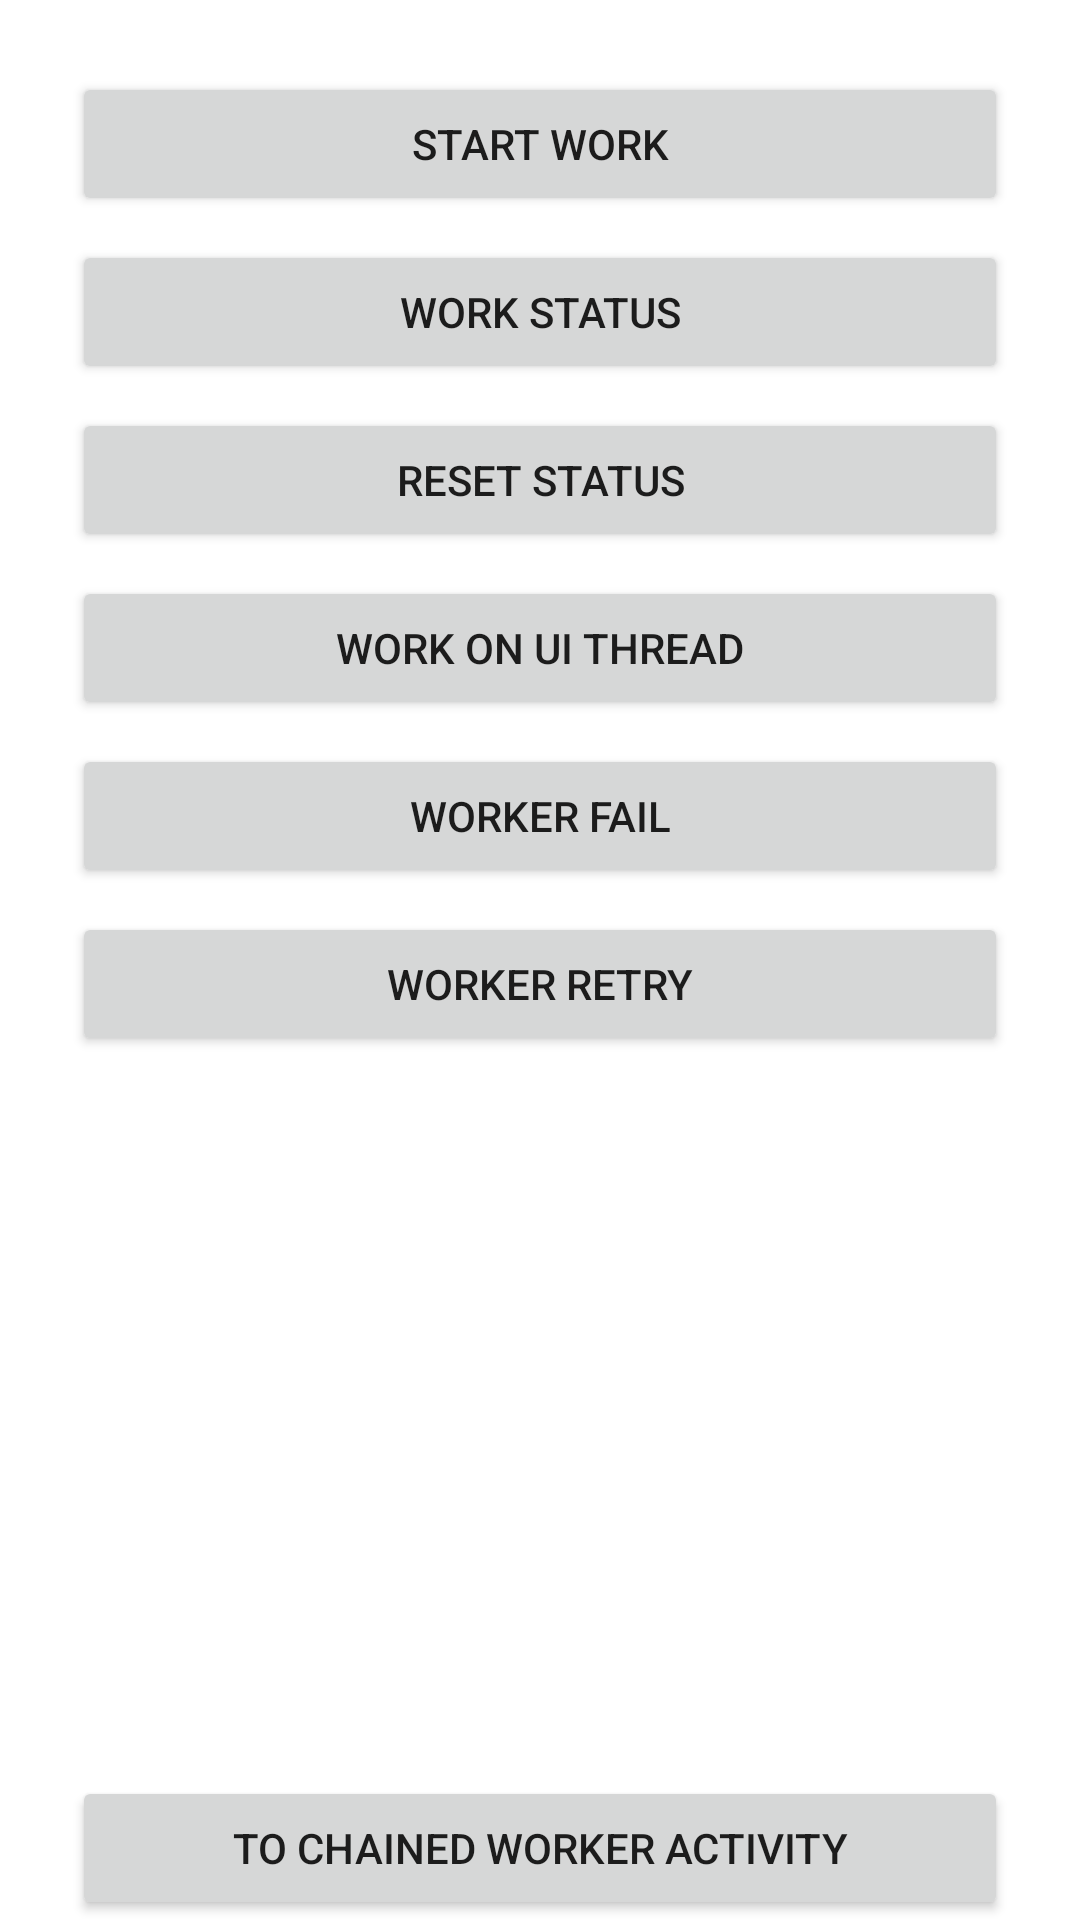

The Android layout XML behind this screen, and the referenced resources:
<!-- AndroidManifest.xml: application theme Theme.WorkManagerAndCoroutines -->
<!-- res/layout/activity_main.xml -->
<?xml version="1.0" encoding="utf-8"?>
<androidx.constraintlayout.widget.ConstraintLayout xmlns:android="http://schemas.android.com/apk/res/android"
    xmlns:app="http://schemas.android.com/apk/res-auto"
    xmlns:tools="http://schemas.android.com/tools"
    android:layout_width="match_parent"
    android:layout_height="match_parent"
    tools:context=".MainActivity">

    <Button
        android:id="@+id/btn_start"
        android:layout_width="0dp"
        android:layout_height="wrap_content"
        android:layout_marginStart="24dp"
        android:layout_marginTop="24dp"
        android:layout_marginEnd="24dp"
        android:text="@string/btn_start_work_text"
        app:layout_constraintEnd_toEndOf="parent"
        app:layout_constraintStart_toStartOf="parent"
        app:layout_constraintTop_toTopOf="parent" />

    <Button
        android:id="@+id/btn_work_status"
        android:layout_width="0dp"
        android:layout_height="wrap_content"
        android:text="@string/btn_work_status_txt"
        android:layout_marginTop="8dp"
        app:layout_constraintEnd_toEndOf="@+id/btn_start"
        app:layout_constraintStart_toStartOf="@+id/btn_start"
        app:layout_constraintTop_toBottomOf="@+id/btn_start" />

    <Button
        android:id="@+id/btn_reset_status"
        android:layout_width="0dp"
        android:layout_height="wrap_content"
        android:text="@string/btn_reset_status_txt"
        android:layout_marginTop="8dp"
        app:layout_constraintEnd_toEndOf="@+id/btn_start"
        app:layout_constraintStart_toStartOf="@+id/btn_start"
        app:layout_constraintTop_toBottomOf="@+id/btn_work_status" />

    <Button
        android:id="@+id/btn_work_on_uithread"
        android:layout_width="0dp"
        android:layout_height="wrap_content"
        android:text="@string/btn_work_ui_txt"
        android:layout_marginTop="8dp"
        app:layout_constraintEnd_toEndOf="@+id/btn_start"
        app:layout_constraintStart_toStartOf="@+id/btn_start"
        app:layout_constraintTop_toBottomOf="@+id/btn_reset_status" />

    <Button
        android:id="@+id/btn_work_fail"
        android:layout_width="0dp"
        android:layout_height="wrap_content"
        android:text="Worker fail"
        android:layout_marginTop="8dp"
        app:layout_constraintEnd_toEndOf="@+id/btn_start"
        app:layout_constraintStart_toStartOf="@+id/btn_start"
        app:layout_constraintTop_toBottomOf="@+id/btn_work_on_uithread" />

    <Button
        android:id="@+id/btn_work_retry"
        android:layout_width="0dp"
        android:layout_height="wrap_content"
        android:text="Worker retry"
        android:layout_marginTop="8dp"
        app:layout_constraintEnd_toEndOf="@+id/btn_start"
        app:layout_constraintStart_toStartOf="@+id/btn_start"
        app:layout_constraintTop_toBottomOf="@+id/btn_work_fail" />

    <ProgressBar
        android:id="@+id/progressBar"
        style="?android:attr/progressBarStyle"
        android:layout_width="wrap_content"
        android:layout_height="wrap_content"
        app:layout_constraintBottom_toBottomOf="parent"
        app:layout_constraintEnd_toEndOf="parent"
        app:layout_constraintStart_toStartOf="parent"
        app:layout_constraintTop_toTopOf="parent"
        android:visibility="gone"
        />

    <Button
        android:id="@+id/btn_to_chained_activity"
        android:layout_width="0dp"
        android:layout_height="wrap_content"
        android:text="To chained worker activity"
        app:layout_constraintBottom_toBottomOf="parent"
        app:layout_constraintEnd_toEndOf="@+id/btn_work_retry"
        app:layout_constraintStart_toStartOf="@+id/btn_work_retry" />
</androidx.constraintlayout.widget.ConstraintLayout>
<!-- resources referenced by this layout -->
<resources>
  <string name="btn_reset_status_txt">reset Status</string>
  <string name="btn_start_work_text">Start Work</string>
  <string name="btn_work_status_txt">Work Status</string>
  <string name="btn_work_ui_txt">Work on ui thread</string>
  <style name="Theme.WorkManagerAndCoroutines" parent="Theme.MaterialComponents.DayNight.DarkActionBar">
          
          <item name="colorPrimary">@color/purple_500</item>
          <item name="colorPrimaryVariant">@color/purple_700</item>
          <item name="colorOnPrimary">@color/white</item>
          
          <item name="colorSecondary">@color/teal_200</item>
          <item name="colorSecondaryVariant">@color/teal_700</item>
          <item name="colorOnSecondary">@color/black</item>
          
          <item name="android:statusBarColor" tools:targetApi="l">?attr/colorPrimaryVariant</item>
          
      </style>
  <!-- not gathered from this repository: default colours our renderer supplied (Android Studio template values) -->
  <color name="purple_500">#FF6200EE</color>
  <color name="purple_700">#FF3700B3</color>
  <color name="teal_200">#FF03DAC5</color>
  <color name="teal_700">#FF018786</color>
  <color name="black">#FF000000</color>
  <color name="white">#FFFFFFFF</color>
</resources>
